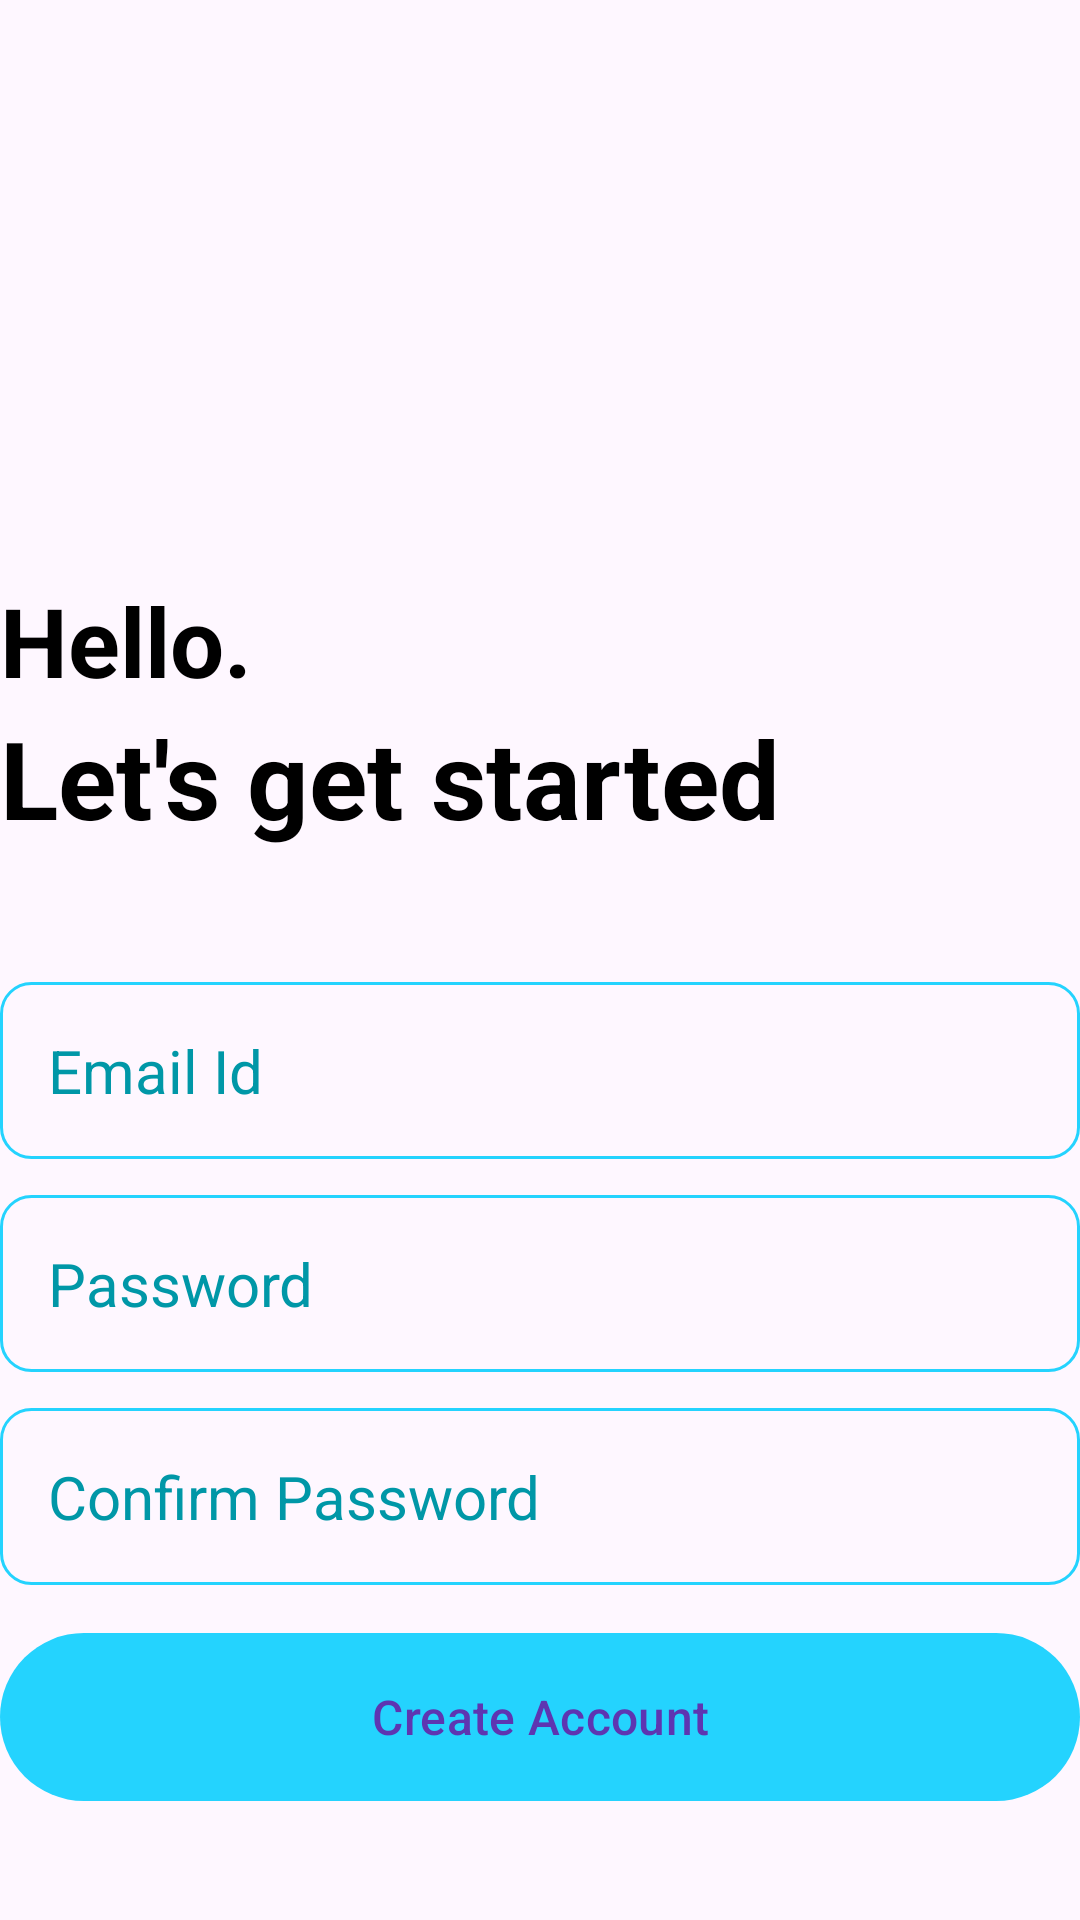

Layout XML and referenced resources for this Android screen:
<!-- AndroidManifest.xml: application theme Theme.ChamblyAssignmentJava -->
<!-- res/layout/activity_signup.xml -->
<?xml version="1.0" encoding="utf-8"?>
<RelativeLayout xmlns:android="http://schemas.android.com/apk/res/android"
    xmlns:app="http://schemas.android.com/apk/res-auto"
    xmlns:tools="http://schemas.android.com/tools"
    android:layout_width="match_parent"
    android:layout_height="match_parent"
    android:layout_marginVertical="16dp"
    android:layout_marginHorizontal="32dp"
    tools:context=".SignupActivity">

    <ImageView
        android:id="@+id/sign_up_icon"
        android:layout_width="128dp"
        android:layout_height="128dp"
        android:layout_centerHorizontal="true"
        android:layout_marginVertical="32dp"
        android:contentDescription="@string/todo"
        android:src="@drawable/sign_up"
        tools:ignore="ImageContrastCheck" />

    <LinearLayout
        android:layout_width="match_parent"
        android:layout_height="wrap_content"
        android:layout_below="@id/sign_up_icon"
        android:id="@+id/hello_text"
        android:orientation="vertical">

        <TextView
            android:layout_width="match_parent"
            android:layout_height="wrap_content"
            android:text="@string/hello"
            android:textStyle="bold"
            android:textSize="32sp"
            android:textColor="@color/black"/>

        <TextView
            android:layout_width="match_parent"
            android:layout_height="wrap_content"
            android:text="@string/let_s_get_started"
            android:textStyle="bold"
            android:textSize="36sp"
            android:textColor="@color/black"/>

    </LinearLayout>

    <LinearLayout
        android:layout_width="match_parent"
        android:layout_height="wrap_content"
        android:id="@+id/form_layout"
        android:layout_below="@id/hello_text"
        android:layout_marginVertical="32dp"
        android:orientation="vertical">

        <EditText
            android:id="@+id/email_edit_text"
            android:layout_width="match_parent"
            android:layout_height="wrap_content"
            android:layout_marginTop="12dp"
            android:autofillHints=""
            android:background="@drawable/rounded_corner"
            android:hint="@string/email_id"
            android:inputType="textEmailAddress"
            android:padding="16dp"
            android:textColorHint="#0097A7"
            android:textSize="20sp"
            tools:ignore="VisualLintTextFieldSize,TextContrastCheck" />

        <EditText
            android:id="@+id/password_edit_text"
            android:layout_width="match_parent"
            android:layout_height="wrap_content"
            android:layout_marginTop="12dp"
            android:background="@drawable/rounded_corner"
            android:hint="@string/password"
            android:inputType="textPassword"
            android:padding="16dp"
            android:textColorHint="#0097A7"
            android:textSize="20sp"
            tools:ignore="Autofill,VisualLintTextFieldSize,TextContrastCheck" />

        <EditText
            android:id="@+id/confirm_password_edit_text"
            android:layout_width="match_parent"
            android:layout_height="wrap_content"
            android:layout_marginTop="12dp"
            android:autofillHints=""
            android:background="@drawable/rounded_corner"
            android:hint="@string/confirm_password"
            android:inputType="textPassword"
            android:padding="16dp"
            android:textColorHint="#0097A7"
            android:textSize="20sp"
            tools:ignore="VisualLintTextFieldSize,TextContrastCheck" />

        <com.google.android.material.button.MaterialButton
            android:id="@+id/create_account_btn"
            android:layout_width="match_parent"
            android:layout_height="64dp"
            android:layout_marginTop="12dp"
            android:text="@string/create_account"
            android:textColor="#5E35B1"
            android:textSize="16sp"
            tools:ignore="VisualLintButtonSize" />

        <ProgressBar
            android:layout_width="24dp"
            android:layout_height="64dp"
            android:id="@+id/progress_bar"
            android:layout_gravity="center"
            android:visibility="gone"
            android:layout_marginTop="12dp"/>

    </LinearLayout>

    <LinearLayout
        android:layout_width="match_parent"
        android:layout_height="wrap_content"
        android:layout_below="@id/form_layout"
        android:orientation="horizontal"
        android:gravity="center">

        <TextView
            android:layout_width="wrap_content"
            android:layout_height="wrap_content"
            android:text="@string/already_have_an_account"/>
        <TextView
            android:layout_width="wrap_content"
            android:layout_height="wrap_content"
            android:textStyle="bold"
            android:id="@+id/login_text_view_btn"
            android:text="@string/login"/>

    </LinearLayout>

</RelativeLayout>
<!-- resources referenced by this layout -->
<resources>
  <color name="black">#FF000000</color>
  <!-- drawable rounded_corner (drawable) -->
  <?xml version="1.0" encoding="utf-8"?>
  <shape xmlns:android="http://schemas.android.com/apk/res/android"
      android:shape="rectangle">
      <corners android:radius="10dp"/>
      <stroke android:width="1dp" android:color="@color/My_color"/>
  
  </shape>
  <string name="already_have_an_account">Already have an account?</string>
  <string name="confirm_password">Confirm Password</string>
  <string name="create_account">Create Account</string>
  <string name="email_id">Email Id</string>
  <string name="hello">Hello.</string>
  <string name="let_s_get_started">Let\'s get started</string>
  <string name="login">Login</string>
  <string name="password">Password</string>
  <string name="todo">TODO</string>
  <style name="Theme.ChamblyAssignmentJava" parent="Base.Theme.ChamblyAssignmentJava" />
  <color name="My_color">#FF24D3FE</color>
  <style name="Base.Theme.ChamblyAssignmentJava" parent="Theme.Material3.DayNight.NoActionBar">
  
          <item name="colorPrimary">@color/My_color</item>
      </style>
</resources>
